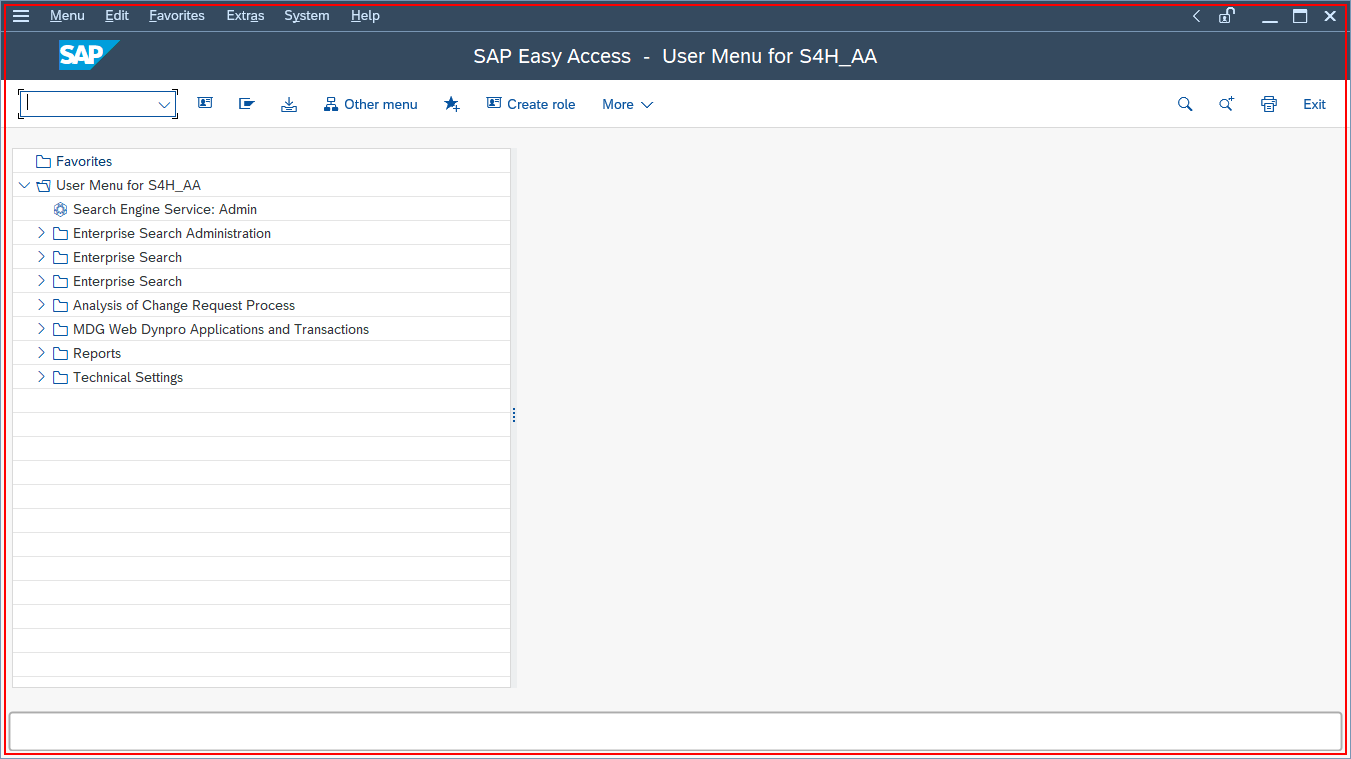
Workflow: VerifyPO

Step 1: Call Transaction 'saplogon.exe SAP' on the element (saplogon.exe)

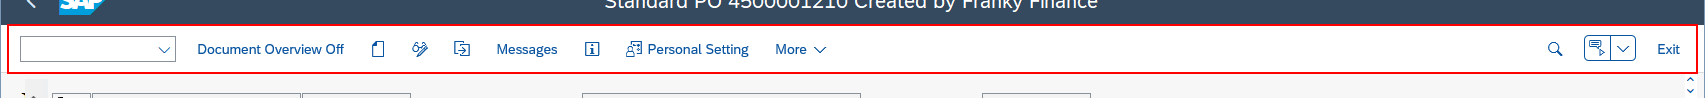
Step 2: Select Menu Item 'Toolbar  tbar[1]' in window '[name redacted]' (saplogon.exe)

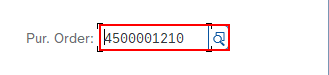
Step 3: type [GeneratedPONumber] into 'CTextField Purchasing' in window 'Select Document' (saplogon.exe)

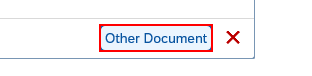
Step 4: click on 'Button  Other Document' in window 'Select Document' (saplogon.exe)

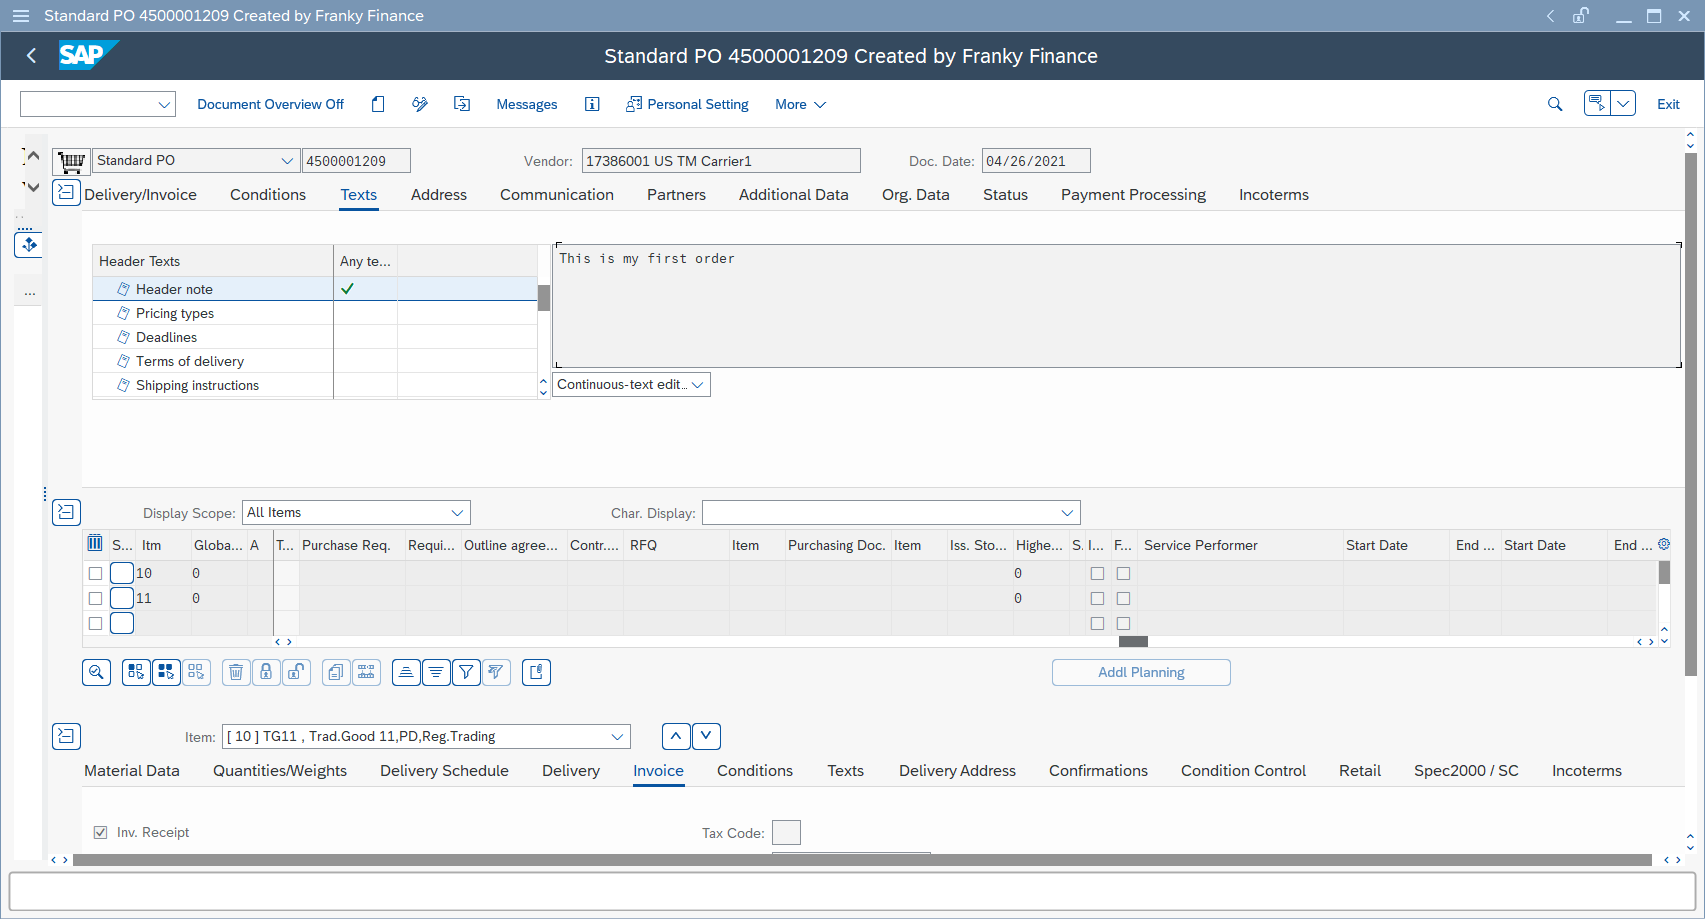
Step 5: Use Application/Browser on the element in window '[name redacted]' (saplogon.exe)

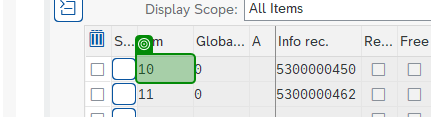
Step 6: get-text from 'TableControl  SAPLMEGUI…'